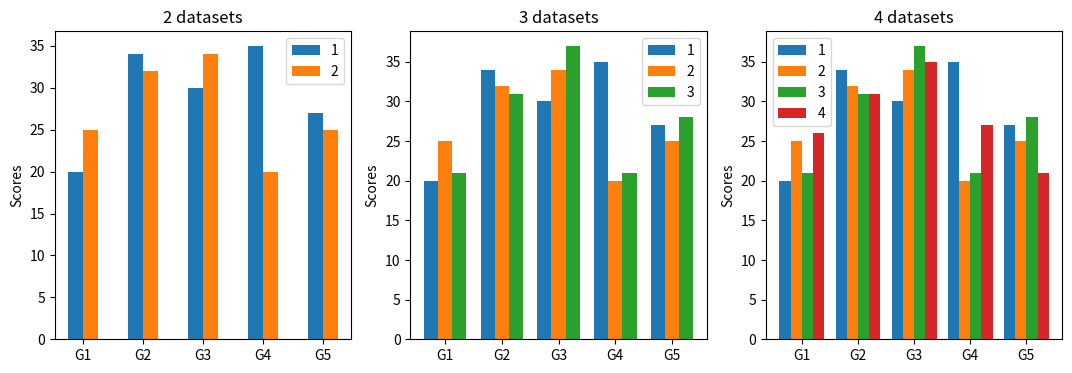

This chart was generated by the following Python code:
# import matplotlib.pyplot as plt
# import numpy as np

# # Create some example data
# x = np.linspace(0, 10, 100)
# y1 = np.sin(x)
# y2 = np.cos(x)
# y3 = x
# y4 = x**2

# # Create a 2x2 grid of subplots, sharing both x and y axes
# fig, ax = plt.subplots(2, 1, sharex=True, sharey=True)

# # Plot data on each subplot
# ax[0].plot(x, y1, label='sin(x)')
# # ax[0, 1].plot(x, y2, label='cos(x)')
# ax[1].plot(x, y3, label='linear')
# # ax[1, 1].plot(x, y4, label='quadratic')

# # Add legends to each subplot
# ax[0].legend()
# # ax[0, 1].legend()
# ax[1].legend()
# # ax[1, 1].legend()

# # Add labels to axes and a title to the overall figure
# fig.suptitle('Example Subplots')
# for axis in ax.flat:
#     axis.set(xlabel='x-axis', ylabel='y-axis')

# # Adjust layout to prevent clipping of labels
# plt.tight_layout()

# # Show the plot
# plt.show()

# import matplotlib.pyplot as plt

# # 创建示例数据
# x = [1, 2, 3, 4, 5]
# y = [2, 5, 1, 7, 4]

# # 创建子图
# fig, ax = plt.subplots()

# # 绘制折线图
# ax.plot(x, y)

# # 设置 x 轴范围
# ax.set_xlim(1, 5)

# # 显示图形
# plt.show()

# import matplotlib.pyplot as plt

# # 创建示例数据
# x = [1, 2, 3, 4, 5]
# y1 = [2, 5, 1, 7, 4]
# y2 = [1, 4, 2, 6, 3]

# # 创建子图
# fig, ax = plt.subplots()

# # 绘制两个折线图
# line1, = ax.plot(x, y1, label='Line 1')
# line2, = ax.plot(x, y2, label='Line 2')

# # 获取图例信息
# handles, labels = ax.get_legend_handles_labels()

# # 显示图例
# ax.legend(handles, labels)

# # 显示图形
# plt.show()

import matplotlib
import matplotlib.pyplot as plt
import numpy as np

plt.figure(figsize=(13, 4))
# 构造x轴刻度标签、数据
labels = ['G1', 'G2', 'G3', 'G4', 'G5']
first = [20, 34, 30, 35, 27]
second = [25, 32, 34, 20, 25]
third = [21, 31, 37, 21, 28]
fourth = [26, 31, 35, 27, 21]

# 两组数据
plt.subplot(131)
x = np.arange(len(labels))  # x轴刻度标签位置
width = 0.25  # 柱子的宽度
# 计算每个柱子在x轴上的位置，保证x轴刻度标签居中
# x - width/2，x + width/2即每组数据在x轴上的位置
plt.bar(x - width/2, first, width, label='1')
plt.bar(x + width/2, second, width, label='2')
plt.ylabel('Scores')
plt.title('2 datasets')
# x轴刻度标签位置不进行计算
plt.xticks(x, labels=labels)
plt.legend()
# 三组数据
plt.subplot(132)
x = np.arange(len(labels))  # x轴刻度标签位置
width = 0.25  # 柱子的宽度
# 计算每个柱子在x轴上的位置，保证x轴刻度标签居中
# x - width，x， x + width即每组数据在x轴上的位置
plt.bar(x - width, first, width, label='1')
plt.bar(x, second, width, label='2')
plt.bar(x + width, third, width, label='3')
plt.ylabel('Scores')
plt.title('3 datasets')
# x轴刻度标签位置不进行计算
plt.xticks(x, labels=labels)
plt.legend()
# 四组数据
plt.subplot(133)
x = np.arange(len(labels))  # x轴刻度标签位置
width = 0.2  # 柱子的宽度
# 计算每个柱子在x轴上的位置，保证x轴刻度标签居中
plt.bar(x - 1.5*width, first, width, label='1')
plt.bar(x - 0.5*width, second, width, label='2')
plt.bar(x + 0.5*width, third, width, label='3')
plt.bar(x + 1.5*width, fourth, width, label='4')
plt.ylabel('Scores')
plt.title('4 datasets')
# x轴刻度标签位置不进行计算
plt.xticks(x, labels=labels)
plt.legend()

plt.show()




